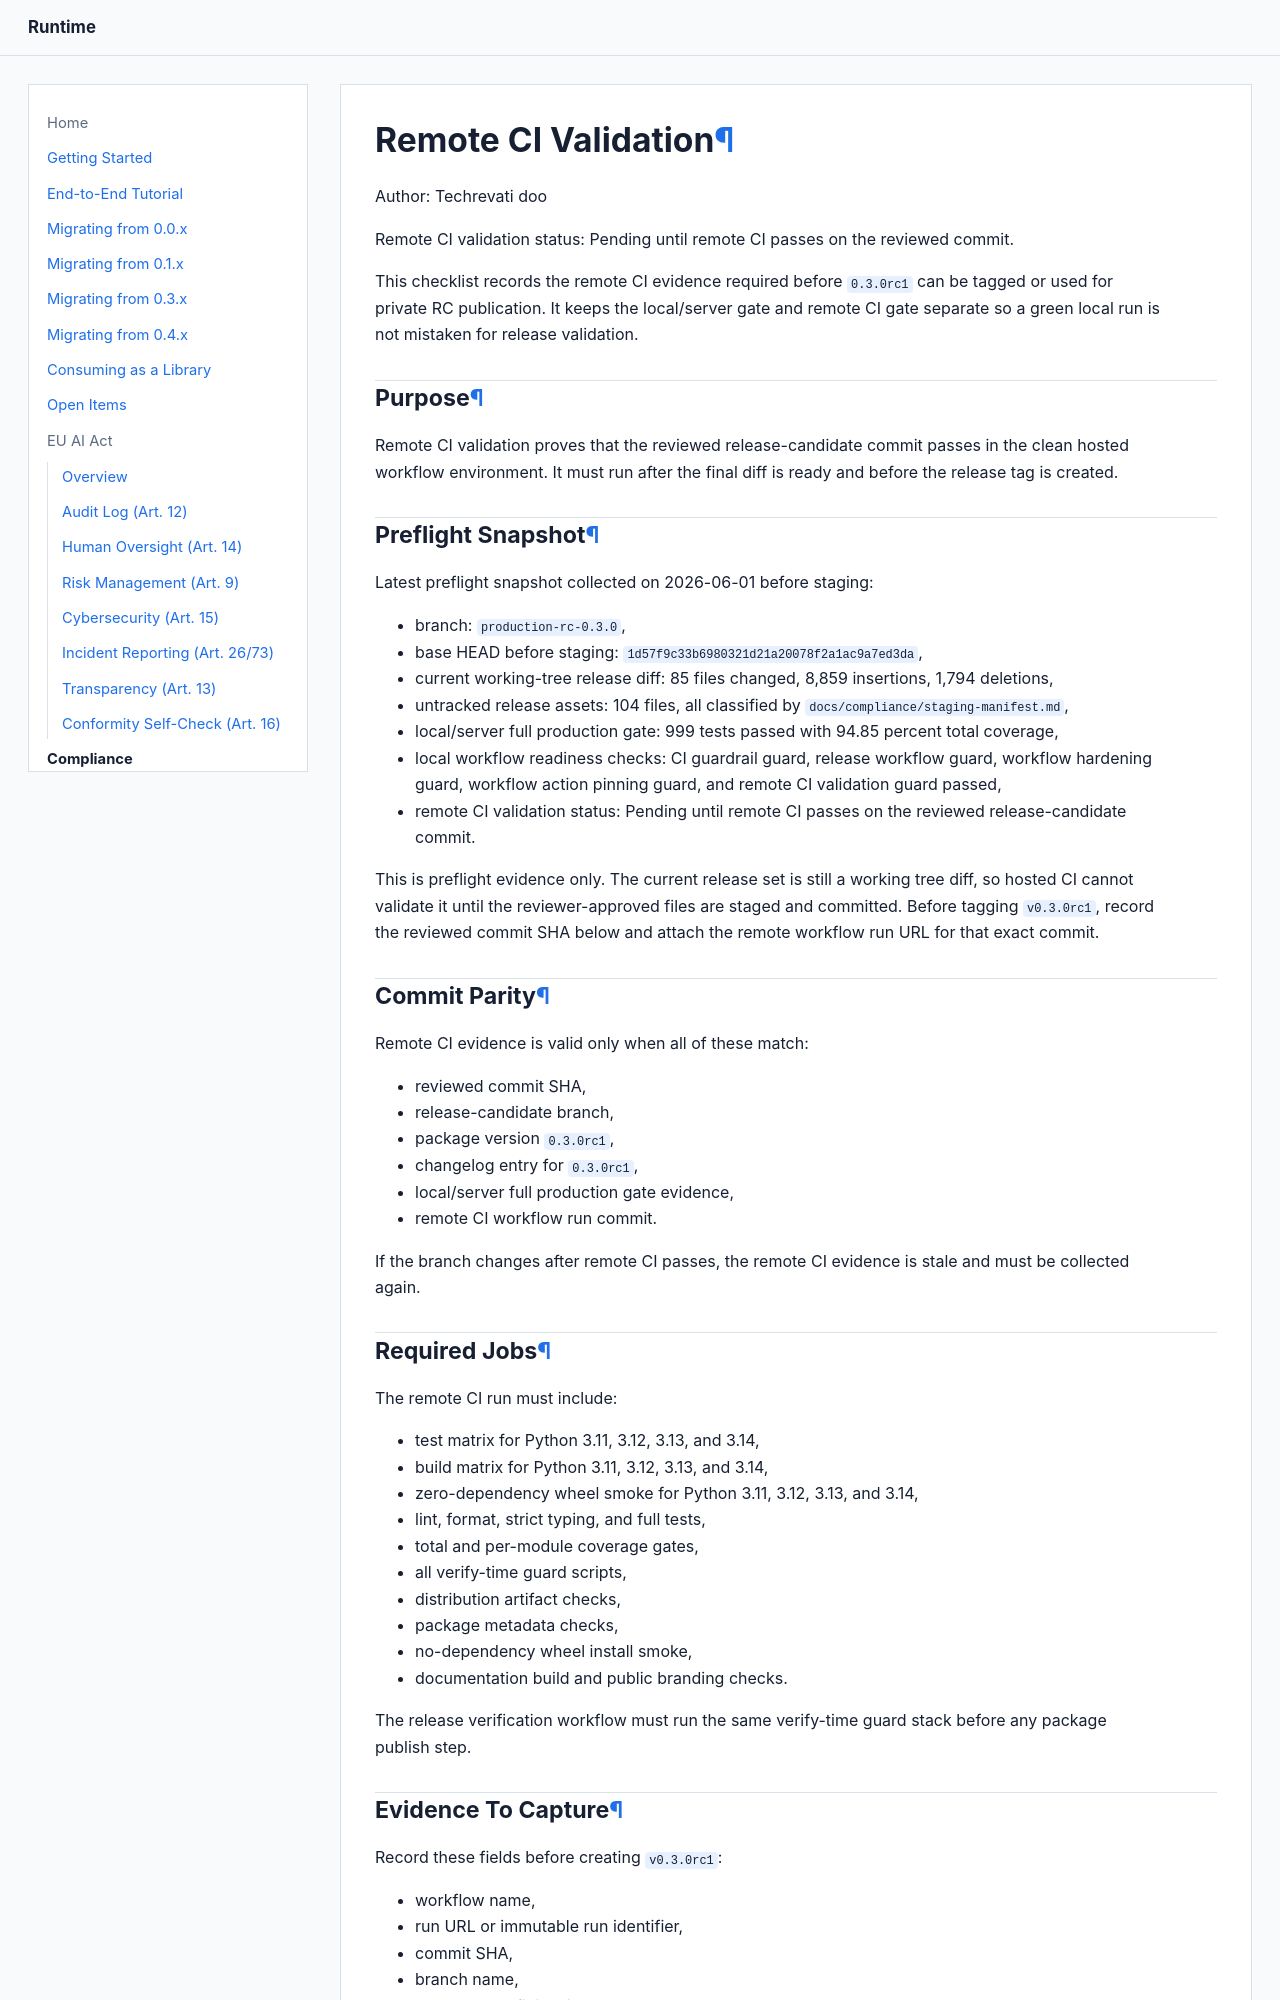

repository: Techrevati/runtime · page: compliance/remote-ci-validation/index.html · generator: mkdocs

# Remote CI Validation

Author: Techrevati doo

Remote CI validation status: Pending until remote CI passes on the reviewed
commit.

This checklist records the remote CI evidence required before `0.3.0rc1` can be
tagged or used for private RC publication. It keeps the local/server gate and
remote CI gate separate so a green local run is not mistaken for release
validation.

## Purpose

Remote CI validation proves that the reviewed release-candidate commit passes
in the clean hosted workflow environment. It must run after the final diff is
ready and before the release tag is created.

## Preflight Snapshot

Latest preflight snapshot collected on 2026-06-01 before staging:

- branch: `production-rc-0.3.0`,
- base HEAD before staging: `1d57f9c33b6980321d21a20078f2a1ac9a7ed3da`,
- current working-tree release diff: 85 files changed, 8,859 insertions,
  1,794 deletions,
- untracked release assets: 104 files, all classified by
  `docs/compliance/staging-manifest.md`,
- local/server full production gate: 999 tests passed with 94.85 percent total
  coverage,
- local workflow readiness checks: CI guardrail guard, release workflow guard,
  workflow hardening guard, workflow action pinning guard, and remote CI
  validation guard passed,
- remote CI validation status: Pending until remote CI passes on the reviewed
  release-candidate commit.

This is preflight evidence only. The current release set is still a working
tree diff, so hosted CI cannot validate it until the reviewer-approved files
are staged and committed. Before tagging `v0.3.0rc1`, record the reviewed
commit SHA below and attach the remote workflow run URL for that exact commit.

## Commit Parity

Remote CI evidence is valid only when all of these match:

- reviewed commit SHA,
- release-candidate branch,
- package version `0.3.0rc1`,
- changelog entry for `0.3.0rc1`,
- local/server full production gate evidence,
- remote CI workflow run commit.

If the branch changes after remote CI passes, the remote CI evidence is stale
and must be collected again.
